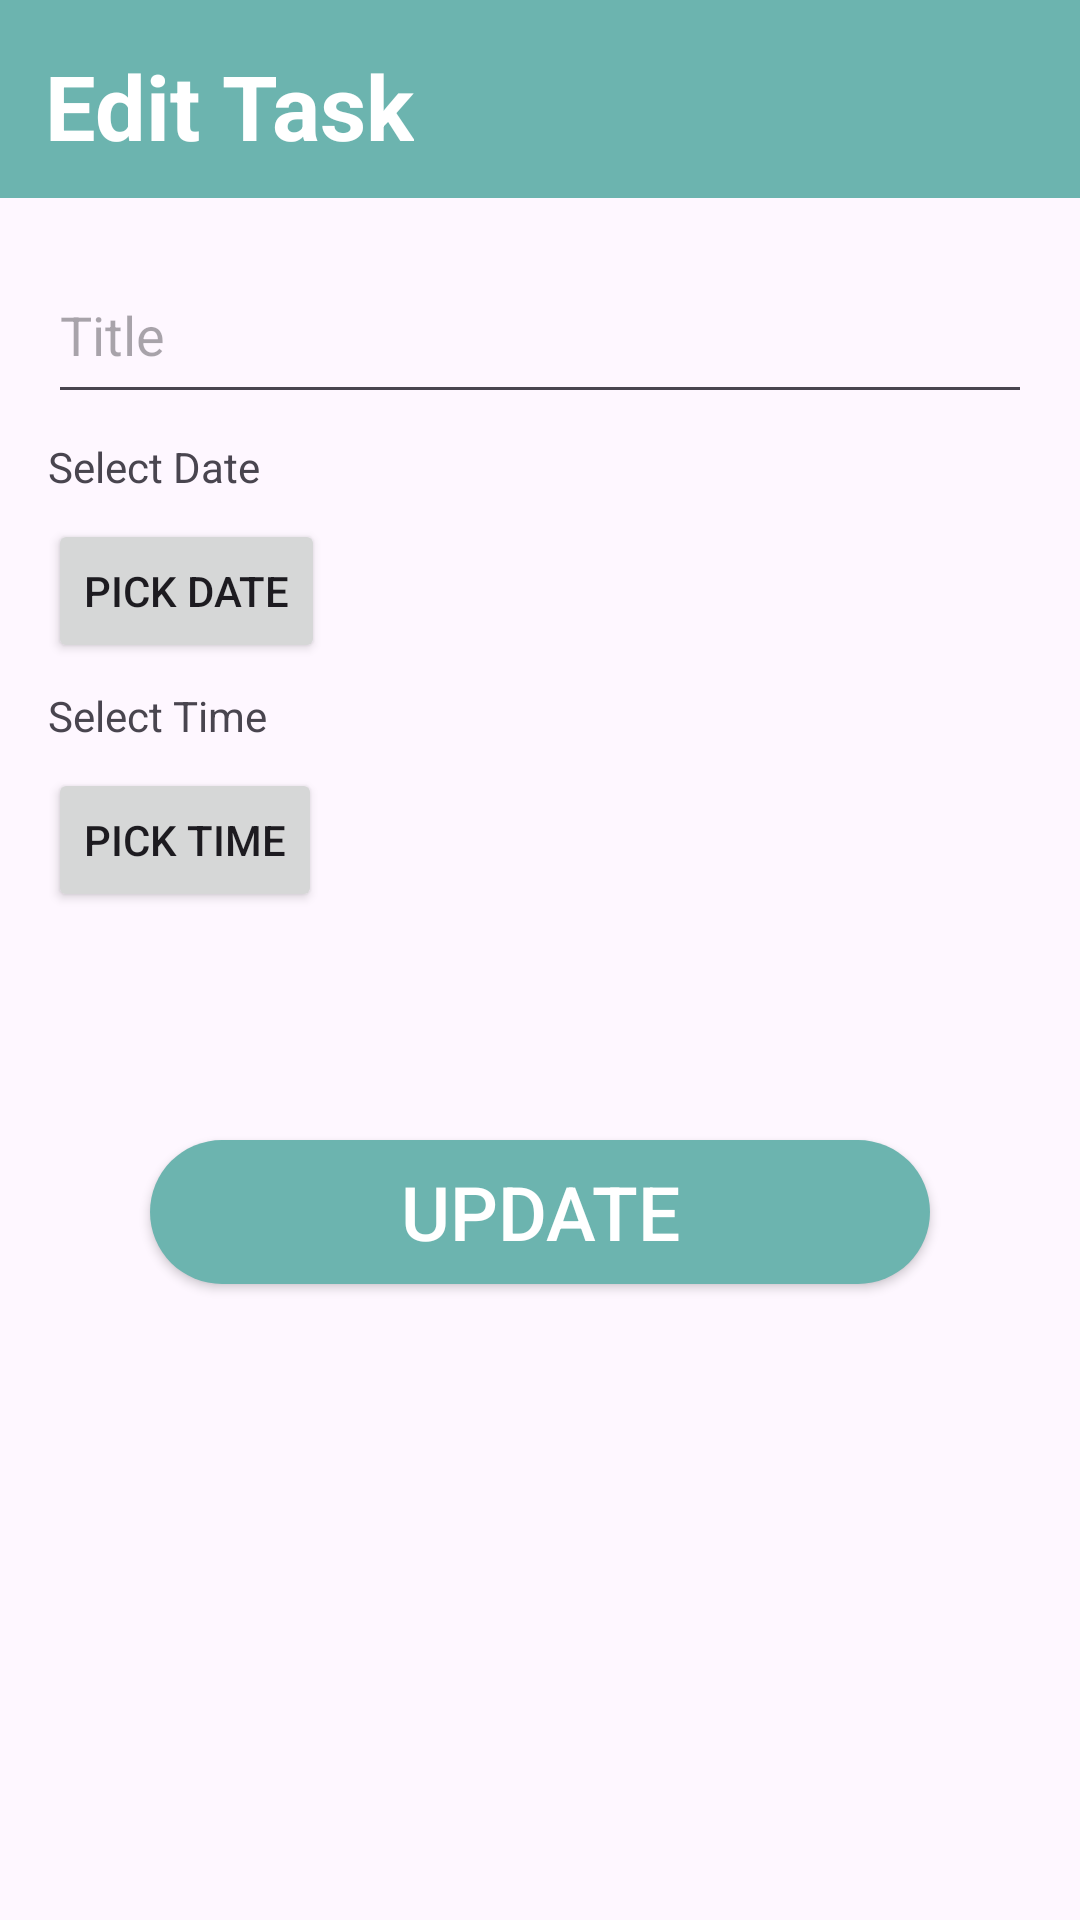

Produce the Android XML layout that renders to this screen, including the resource entries it uses.
<!-- AndroidManifest.xml: application theme Theme.Productivity -->
<!-- res/layout/activity_main4.xml -->
<?xml version="1.0" encoding="utf-8"?>
<androidx.constraintlayout.widget.ConstraintLayout xmlns:android="http://schemas.android.com/apk/res/android"
    xmlns:app="http://schemas.android.com/apk/res-auto"
    xmlns:tools="http://schemas.android.com/tools"
    android:id="@+id/main"
    android:layout_width="match_parent"
    android:layout_height="match_parent"
    tools:context="com.example.productivity.MainActivity4">



        <LinearLayout
            android:id="@+id/linearLayout2"
            android:layout_width="match_parent"
            android:layout_height="66dp"
            android:background="@drawable/rectangle"
            android:orientation="horizontal"
            app:layout_constraintStart_toStartOf="parent"
            app:layout_constraintTop_toTopOf="parent">

            <TextView
                android:id="@+id/textView2"
                android:layout_width="wrap_content"
                android:layout_height="53dp"
                android:layout_marginLeft="15dp"
                android:layout_marginTop="15dp"
                android:text="Edit Task"
                android:textColor="@color/white"
                android:textSize="30sp"
                android:textStyle="bold" />
        </LinearLayout>

        <EditText
            android:id="@+id/editTextTitle"
            android:layout_width="0dp"
            android:layout_height="56dp"
            android:layout_marginStart="16dp"
            android:layout_marginEnd="16dp"
            android:layout_marginTop="16dp"
            android:inputType="text"
            android:hint="Title"
            app:layout_constraintTop_toBottomOf="@id/linearLayout2"
            app:layout_constraintStart_toStartOf="parent"
            app:layout_constraintEnd_toEndOf="parent" />

        <TextView
            android:id="@+id/textViewDate"
            android:layout_width="0dp"
            android:layout_height="wrap_content"
            android:layout_marginStart="16dp"
            android:layout_marginEnd="16dp"
            android:layout_marginTop="8dp"
            android:text="Select Date"
            app:layout_constraintTop_toBottomOf="@id/editTextTitle"
            app:layout_constraintStart_toStartOf="parent"
            app:layout_constraintEnd_toEndOf="parent" />

        <Button
            android:id="@+id/buttonSelectDate"
            android:layout_width="wrap_content"
            android:layout_height="wrap_content"
            android:layout_marginStart="16dp"
            android:layout_marginEnd="16dp"
            android:layout_marginTop="8dp"
            android:text="Pick Date"
            app:layout_constraintTop_toBottomOf="@id/textViewDate"
            app:layout_constraintStart_toStartOf="parent" />

        <TextView
            android:id="@+id/textViewTime"
            android:layout_width="0dp"
            android:layout_height="wrap_content"
            android:layout_marginStart="16dp"
            android:layout_marginEnd="16dp"
            android:layout_marginTop="8dp"
            android:text="Select Time"
            app:layout_constraintTop_toBottomOf="@id/buttonSelectDate"
            app:layout_constraintStart_toStartOf="parent"
            app:layout_constraintEnd_toEndOf="parent" />

        <Button
            android:id="@+id/buttonSelectTime"
            android:layout_width="wrap_content"
            android:layout_height="wrap_content"
            android:layout_marginStart="16dp"
            android:layout_marginEnd="16dp"
            android:layout_marginTop="8dp"
            android:text="Pick Time"
            app:layout_constraintTop_toBottomOf="@id/textViewTime"
            app:layout_constraintStart_toStartOf="parent" />

        <androidx.appcompat.widget.AppCompatButton
            android:id="@+id/buttonSave"
            android:layout_width="0dp"
            android:layout_height="wrap_content"
            android:layout_marginStart="50dp"
            android:layout_marginTop="76dp"
            android:layout_marginEnd="50dp"
            android:background="@drawable/blue_bg"
            android:text="Update"
            android:textColor="@color/white"
            android:textSize="25sp"
            app:layout_constraintEnd_toEndOf="parent"
            app:layout_constraintHorizontal_bias="1.0"
            app:layout_constraintStart_toStartOf="parent"
            app:layout_constraintTop_toBottomOf="@id/buttonSelectTime" />
    </androidx.constraintlayout.widget.ConstraintLayout>
<!-- resources referenced by this layout -->
<resources>
  <color name="white">#FFFFFFFF</color>
  <!-- drawable blue_bg (drawable) -->
  <?xml version="1.0" encoding="utf-8"?>
  <selector xmlns:android="http://schemas.android.com/apk/res/android">
      <item>
          <shape android:shape="rectangle">
              <solid android:color="@color/PrimaryColor"/>
              <corners android:radius="100dp"/>
          </shape>
      </item>
  </selector>
  <!-- drawable rectangle (drawable) -->
  <?xml version="1.0" encoding="utf-8"?>
  <selector xmlns:android="http://schemas.android.com/apk/res/android">
      <item>
          <shape android:shape="rectangle">
              <solid android:color="@color/PrimaryColor"/>
          </shape>
      </item>
  </selector>
  <style name="Theme.Productivity" parent="Base.Theme.Productivity" />
  <color name="PrimaryColor">#6CB4AF</color>
  <style name="Base.Theme.Productivity" parent="Theme.Material3.DayNight.NoActionBar">
          
          
      </style>
</resources>
